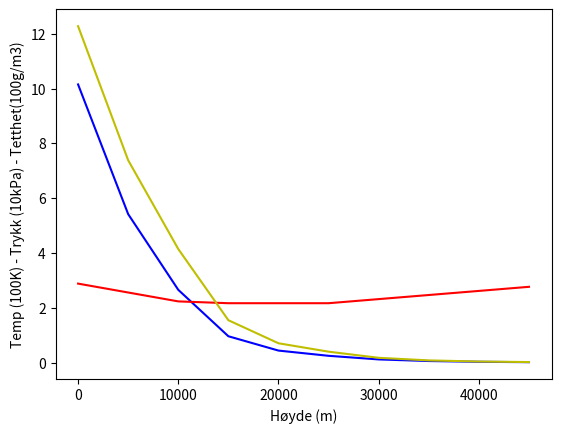

Generate this figure with matplotlib:
import math
import numpy as np
import matplotlib.pyplot as plt

G = 6.67408 * 10**(-11)


class CelestialObject:
    def __init__(self,
                 position = [0, 0, 0],
                 dirVec = [0, 0, 0],
                 mass = 1, r = 1, name = ""):
        self.mass = mass
        self.gm = G * mass
        self.r = r
        self.position = np.array(position)
        self.dirVec = np.array(dirVec)
        self.name = name

class Rocket(CelestialObject):
    pass

    

# Total force of gravity
def F_G(x_0, x_1):
    r = dist(x_0, x_1)
    return G * x_0.mass * x_1.mass / (r * r)


# Distance between two objects
def dist(x_0, x_1):
    p0 = x_0.position
    p1 = x_1.position
    delta = [p0[i] - p1[i] for i in range(len(p0))]
    distSum = 0
    for i in range(len(p0)):
        distSum += delta[i] * delta[i]
    return math.sqrt(distSum)


# Force of drag
def F_d(C_d, ρ_air, A, v):
    return (C_d * ρ_air * A * v * v) / 2

# Force of drag
def F_d_h(C_d, h, A, v):
    return (C_d * ρ_atmos_h(h) * A * v * v) / 2

# Density of atmosphere
def ρ_atmos(p_air, T):
    return p_air * 3.4855 / T

# Density of atmosphere
def ρ_atmos_h(h):
    return p_air(h) * 3.4855 / T(h);


# Temperature at height h
def T(h):
    T_a = 1
    T_b = 1
    if h < 11000:
        T_a = 288.19
        T_b = -0.00649
    elif h < 25000:
        T_a = 216.69
        T_b = 0
    elif h >= 25000:
        T_a = 141.94
        T_b = 0.00299
    return T_a + T_b * h


# Pressure at height h
def p_air(h):
    p_a = 1
    p_b = 1
    exp = 1
    if h < 11000:
        p_a = 101290
        p_b = 288.08
        exp = 5.256
    elif h < 25000:
        return 101290 * math.pow(math.e, -0.000157 * h)
    else:
        p_a = 2488
        p_b = 216.6
        exp = -11.388
    return p_a * math.pow(T(h) / p_b, exp)


if __name__ == "__main__":
    # execute only if run as a script
    x = np.arange(0, 50000, 5000)
    pressure, temp, density = np.ones(10), np.ones(10), np.ones(10)
    for i in range(10):
        temp[i] = T(x[i])/100  # unit = 100K
        pressure[i] = p_air(x[i])/10000  # unit = 10kPa
        density[i] = ρ_atmos(pressure[i], temp[i])
    plt.plot(x, pressure, 'b-', x, temp, 'r-', x, density, 'y-')
    plt.ylabel('Temp (100K) - Trykk (10kPa) - Tetthet(100g/m3)')
    plt.xlabel('Høyde (m)')
    plt.show()
